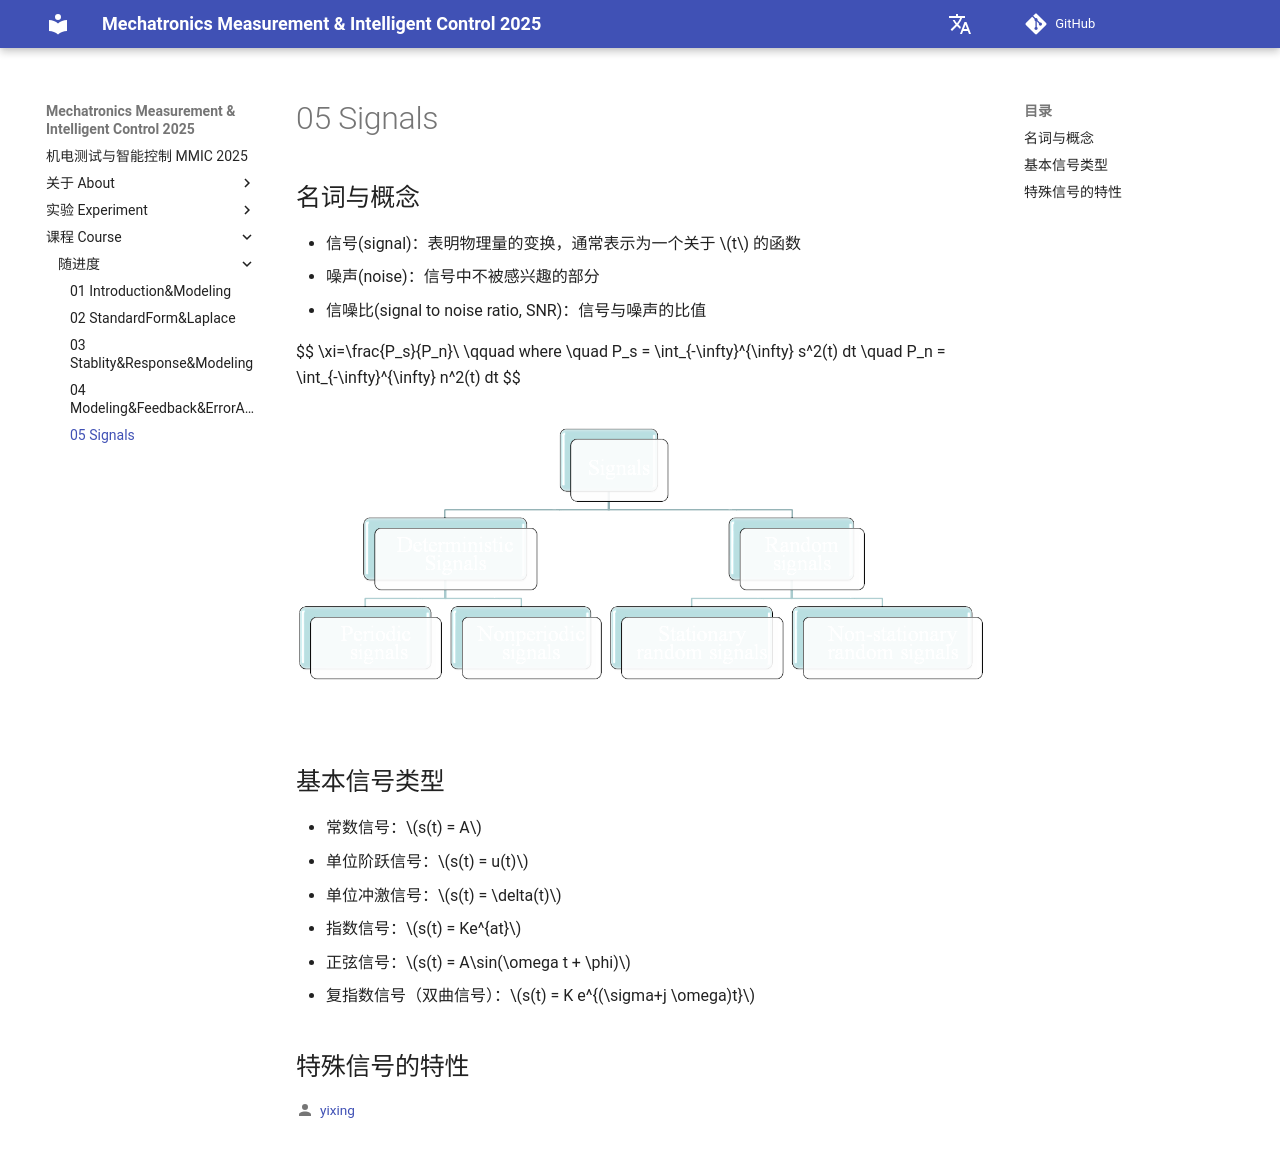

repository: THU-me-lab/MMIC_pages · page: 课程 Course/随进度/05 Signals/index.html · generator: mkdocs

# 05 Signals

## 名词与概念

- 信号(signal)：表明物理量的变换，通常表示为一个关于 $t$ 的函数
- 噪声(noise)：信号中不被感兴趣的部分
- 信噪比(signal to noise ratio, SNR)：信号与噪声的比值

$$
\xi=\frac{P_s}{P_n}\\
\qquad where \quad  P_s = \int_{-\infty}^{\infty} s^2(t) dt \quad  P_n = \int_{-\infty}^{\infty} n^2(t) dt
$$
![图 0](images/%E4%BF%A1%E5%8F%B7%E5%88%86%E7%B1%BB.png)  

## 基本信号类型

- 常数信号：$s(t) = A$
- 单位阶跃信号：$s(t) = u(t)$
- 单位冲激信号：$s(t) = \delta(t)$
- 指数信号：$s(t) = Ke^{at}$
- 正弦信号：$s(t) = A\sin(\omega t + \phi)$
- 复指数信号（双曲信号）：$s(t) = K e^{(\sigma+j \omega)t}$

## 特殊信号的特性
